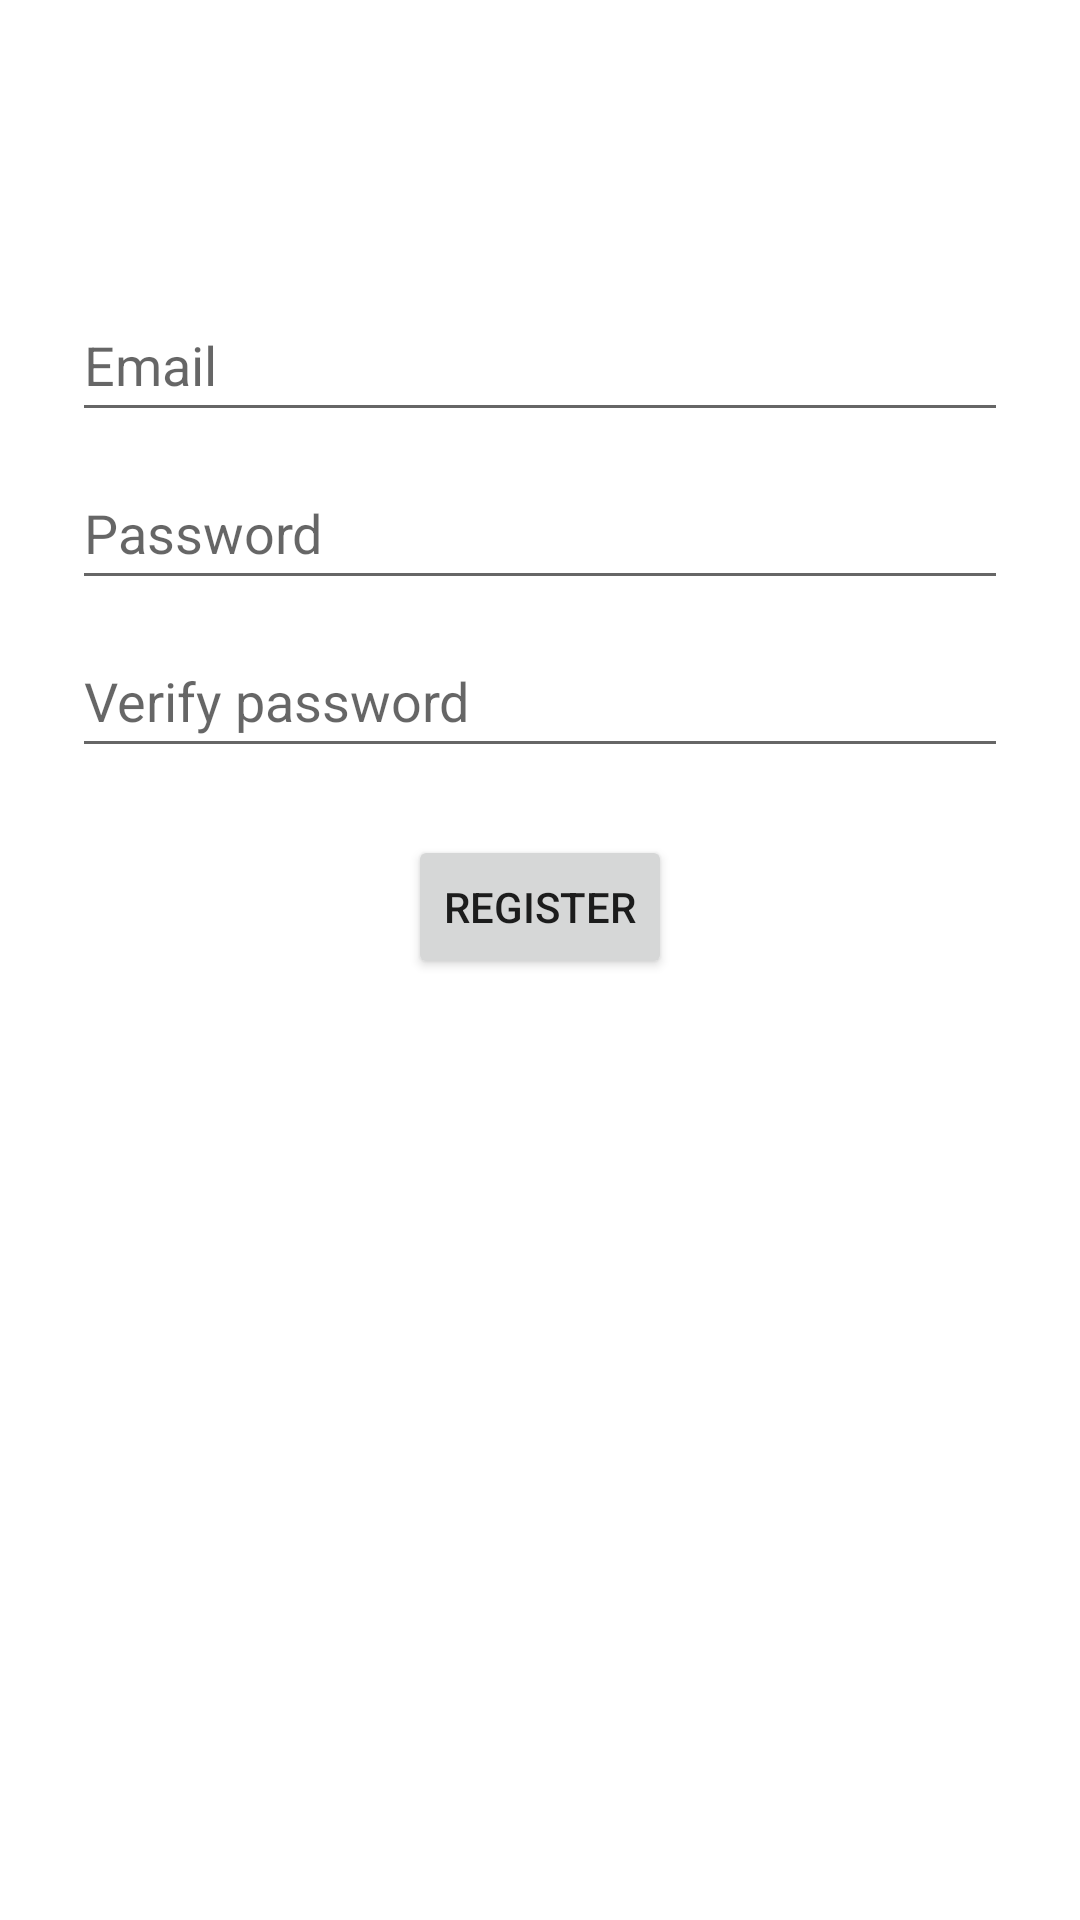

The Android layout XML behind this screen, and the referenced resources:
<!-- AndroidManifest.xml: application theme Theme.Zadanie -->
<!-- res/layout/fragment_registration.xml -->
<?xml version="1.0" encoding="utf-8"?>
<androidx.constraintlayout.widget.ConstraintLayout xmlns:android="http://schemas.android.com/apk/res/android"
    xmlns:app="http://schemas.android.com/apk/res-auto"
    xmlns:tools="http://schemas.android.com/tools"
    android:id="@+id/container"
    android:layout_width="match_parent"
    android:layout_height="match_parent"
    android:paddingLeft="@dimen/fragment_horizontal_margin"
    android:paddingTop="@dimen/fragment_vertical_margin"
    android:paddingRight="@dimen/fragment_horizontal_margin"
    android:paddingBottom="@dimen/fragment_vertical_margin"
    tools:context=".fragment.RegistrationFragment">

    <EditText
        android:id="@+id/username"
        android:layout_width="0dp"
        android:layout_height="wrap_content"
        android:layout_marginStart="24dp"
        android:layout_marginTop="96dp"
        android:layout_marginEnd="24dp"
        android:autofillHints=""
        android:hint="@string/prompt_email"
        android:inputType="textEmailAddress"
        android:minHeight="48dp"
        android:selectAllOnFocus="true"
        app:layout_constraintEnd_toEndOf="parent"
        app:layout_constraintStart_toStartOf="parent"
        app:layout_constraintTop_toTopOf="parent" />

    <EditText
        android:id="@+id/passwordLogin"
        android:layout_width="0dp"
        android:layout_height="wrap_content"
        android:layout_marginStart="24dp"
        android:layout_marginTop="8dp"
        android:layout_marginEnd="24dp"
        android:autofillHints=""
        android:hint="@string/prompt_password"
        android:imeActionLabel="@string/action_sign_in_short"
        android:imeOptions="actionDone"
        android:inputType="textPassword"
        android:minHeight="48dp"
        android:selectAllOnFocus="true"
        app:layout_constraintEnd_toEndOf="parent"
        app:layout_constraintStart_toStartOf="parent"
        app:layout_constraintTop_toBottomOf="@+id/username" />

    <EditText
        android:id="@+id/passwordCheck"
        android:layout_width="0dp"
        android:layout_height="wrap_content"
        android:layout_marginStart="24dp"
        android:layout_marginTop="64dp"
        android:layout_marginEnd="24dp"
        android:autofillHints=""
        android:hint="@string/verify_password"
        android:imeActionLabel="Verify password"
        android:imeOptions="actionDone"
        android:inputType="textPassword"
        android:minHeight="48dp"
        android:selectAllOnFocus="true"
        app:layout_constraintEnd_toEndOf="parent"
        app:layout_constraintStart_toStartOf="parent"
        app:layout_constraintTop_toBottomOf="@+id/username" />

    <Button
        android:id="@+id/register2Button"
        android:layout_width="wrap_content"
        android:layout_height="wrap_content"
        android:layout_gravity="start"
        android:layout_marginStart="48dp"
        android:layout_marginTop="16dp"
        android:layout_marginEnd="48dp"
        android:layout_marginBottom="64dp"
        android:text="@string/register"
        app:layout_constraintBottom_toBottomOf="parent"
        app:layout_constraintEnd_toEndOf="parent"
        app:layout_constraintStart_toStartOf="parent"
        app:layout_constraintTop_toBottomOf="@+id/passwordLogin"
        app:layout_constraintVertical_bias="0.2" />
</androidx.constraintlayout.widget.ConstraintLayout>
<!-- resources referenced by this layout -->
<resources>
  <string name="action_sign_in_short">Sign in</string>
  <string name="prompt_email">Email</string>
  <string name="prompt_password">Password</string>
  <string name="register">Register</string>
  <string name="verify_password">Verify password</string>
  <style name="Theme.Zadanie" parent="Theme.MaterialComponents.DayNight.DarkActionBar">
          
          <item name="colorPrimary">@color/purple_500</item>
          <item name="colorPrimaryVariant">@color/purple_700</item>
          <item name="colorOnPrimary">@color/white</item>
          
          <item name="colorSecondary">@color/teal_200</item>
          <item name="colorSecondaryVariant">@color/teal_700</item>
          <item name="colorOnSecondary">@color/black</item>
          
          <item name="android:statusBarColor">?attr/colorPrimaryVariant</item>
          
      </style>
  <color name="purple_500">#606060</color>
  <color name="purple_700">#605F5F</color>
  <color name="white">#FFFFFF</color>
  <color name="teal_200">#000000</color>
  <color name="teal_700">#717171</color>
  <color name="black">#000000</color>
</resources>
